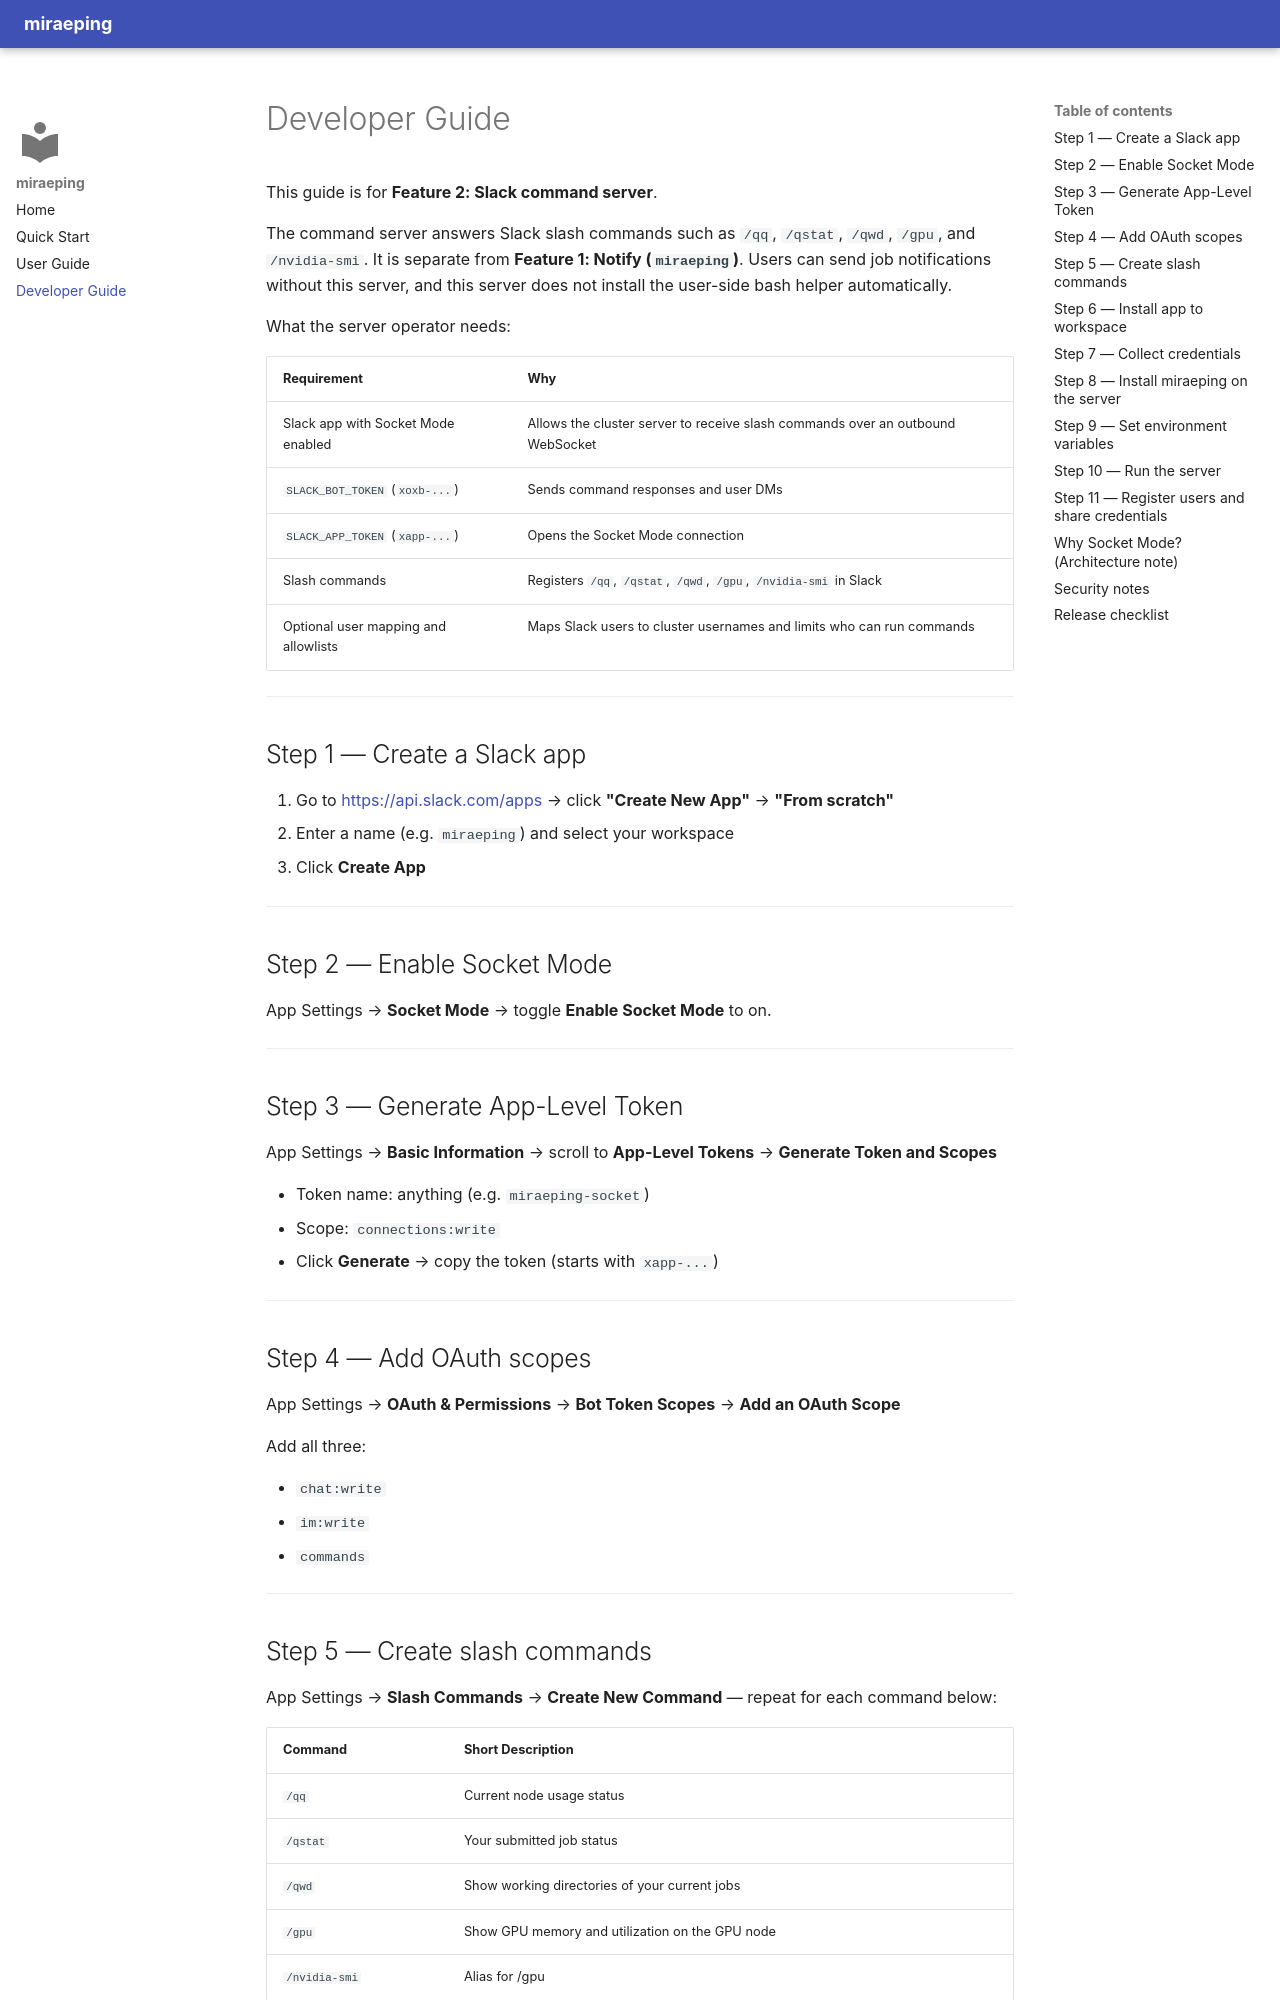

repository: kangmg/miraeping · page: develop/index.html · generator: mkdocs

# Developer Guide

This guide is for **Feature 2: Slack command server**.

The command server answers Slack slash commands such as `/qq`, `/qstat`, `/qwd`, `/gpu`, and `/nvidia-smi`. It is separate from **Feature 1: Notify (`miraeping`)**. Users can send job notifications without this server, and this server does not install the user-side bash helper automatically.

What the server operator needs:

| Requirement | Why |
|-------------|-----|
| Slack app with Socket Mode enabled | Allows the cluster server to receive slash commands over an outbound WebSocket |
| `SLACK_BOT_TOKEN` (`xoxb-...`) | Sends command responses and user DMs |
| `SLACK_APP_TOKEN` (`xapp-...`) | Opens the Socket Mode connection |
| Slash commands | Registers `/qq`, `/qstat`, `/qwd`, `/gpu`, `/nvidia-smi` in Slack |
| Optional user mapping and allowlists | Maps Slack users to cluster usernames and limits who can run commands |

---

## Step 1 — Create a Slack app

1. Go to [https://api.slack.com/apps](https://api.slack.com/apps) → click **"Create New App"** → **"From scratch"**
2. Enter a name (e.g. `miraeping`) and select your workspace
3. Click **Create App**

---

## Step 2 — Enable Socket Mode

App Settings → **Socket Mode** → toggle **Enable Socket Mode** to on.

---

## Step 3 — Generate App-Level Token

App Settings → **Basic Information** → scroll to **App-Level Tokens** → **Generate Token and Scopes**

- Token name: anything (e.g. `miraeping-socket`)
- Scope: `connections:write`
- Click **Generate** → copy the token (starts with `xapp-...`)

---

## Step 4 — Add OAuth scopes

App Settings → **OAuth & Permissions** → **Bot Token Scopes** → **Add an OAuth Scope**

Add all three:

- `chat:write`
- `im:write`
- `commands`

---

## Step 5 — Create slash commands

App Settings → **Slash Commands** → **Create New Command** — repeat for each command below:

| Command | Short Description |
|---------|-------------------|
| `/qq` | Current node usage status |
| `/qstat` | Your submitted job status |
| `/qwd` | Show working directories of your current jobs |
| `/gpu` | Show GPU memory and utilization on the GPU node |
| `/nvidia-smi` | Alias for /gpu |

For each command: leave the **Request URL field empty**. Socket Mode routes commands via WebSocket — no URL is needed.

---
